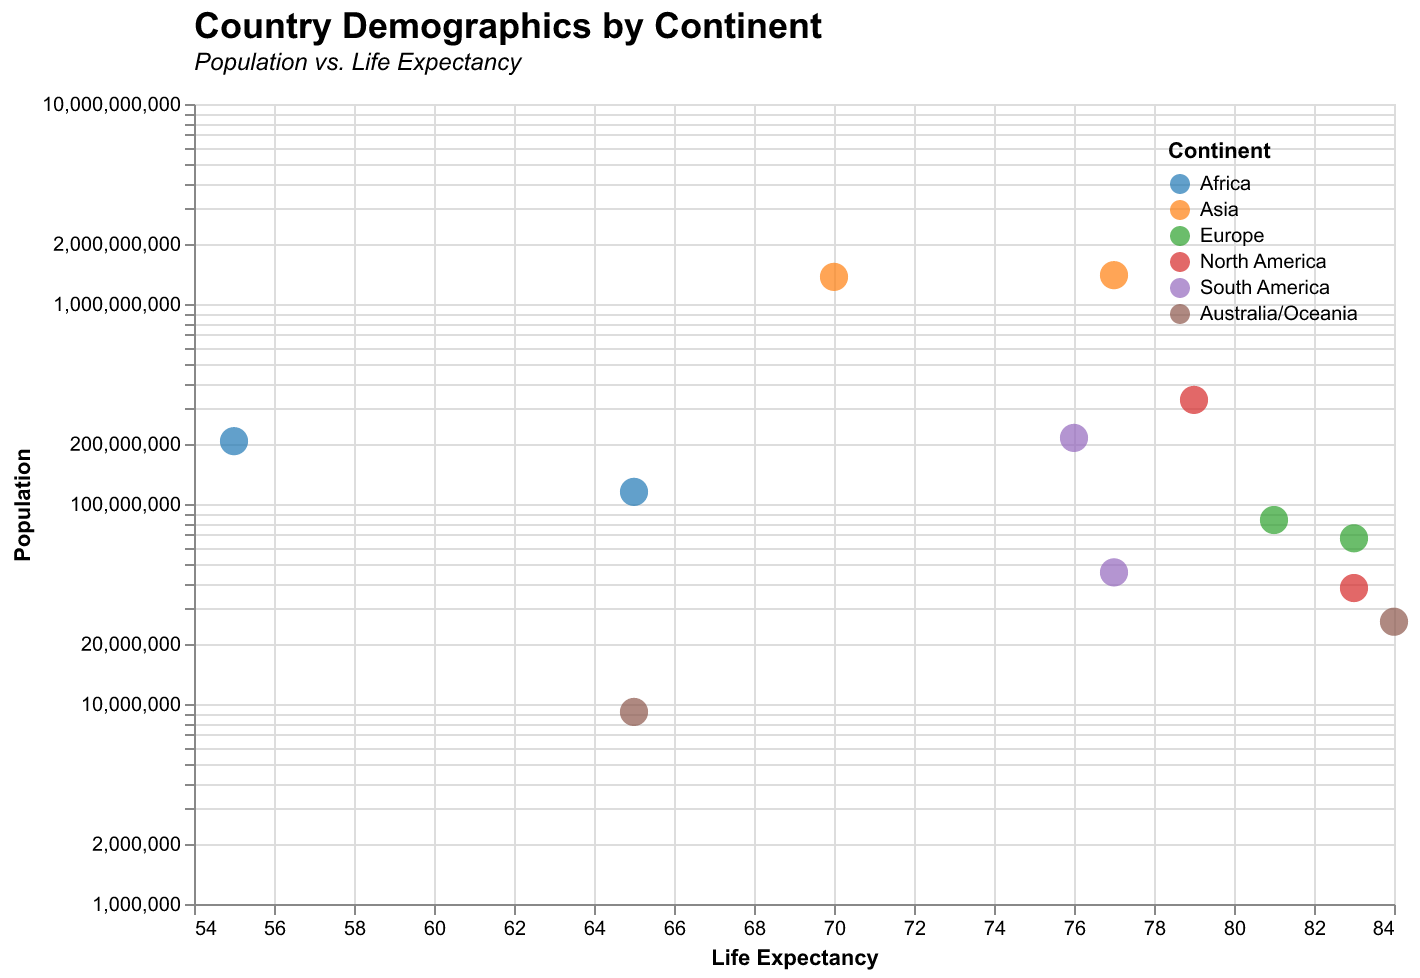

Source data for this figure (header and first rows):
Continent, Country, Population, Life Expectancy
Africa, Nigeria, 206139587, 55
Africa, Ethiopia, 114963583, 65
Asia, China, 1393783832, 77
Asia, India, 1366417756, 70
Europe, Germany, 83166711, 81
Europe, France, 67391582, 83
North America, United States, 331449281, 79
North America, Canada, 38005238, 83
South America, Brazil, 213993437, 76
South America, Argentina, 45510318, 77
Australia/Oceania, Australia, 25781616, 84
Australia/Oceania, Papua New Guinea, 9125828, 65
